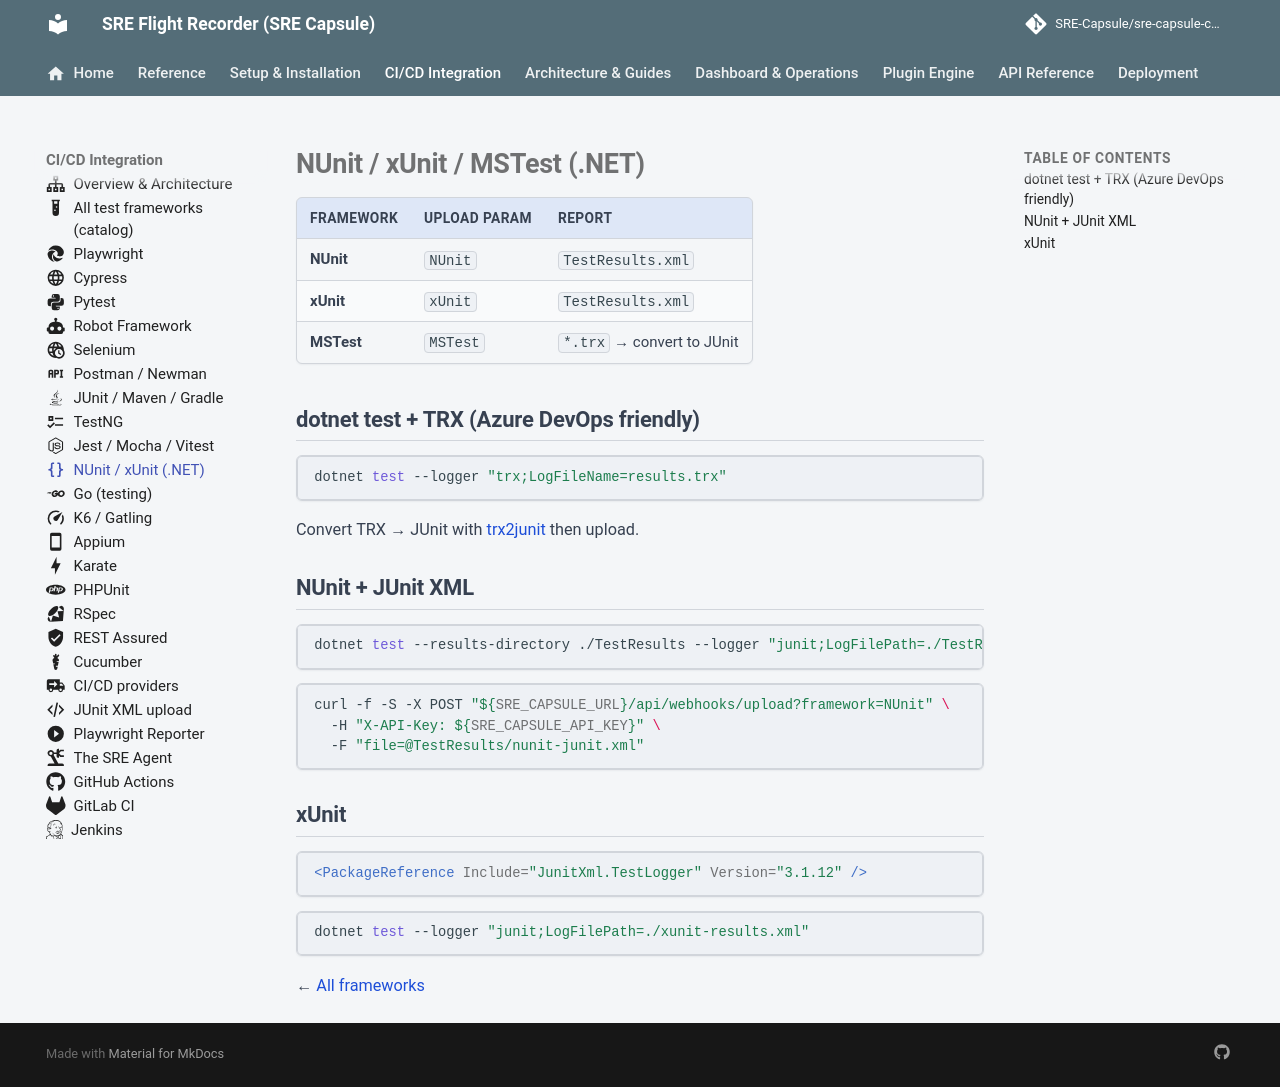

repository: Ashraf-Khabar/qa-capsule · page: integration/frameworks/dotnet/index.html · generator: mkdocs

---
icon: material/code-braces
---

# NUnit / xUnit / MSTest (.NET)

| Framework | Upload param | Report |
|-----------|--------------|--------|
| **NUnit** | `NUnit` | `TestResults.xml` |
| **xUnit** | `xUnit` | `TestResults.xml` |
| **MSTest** | `MSTest` | `*.trx` → convert to JUnit |

## dotnet test + TRX (Azure DevOps friendly)

```bash
dotnet test --logger "trx;LogFileName=results.trx"
```

Convert TRX → JUnit with [trx2junit](https://github.com/spekt/trx2junit) then upload.

## NUnit + JUnit XML

```bash
dotnet test --results-directory ./TestResults --logger "junit;LogFilePath=./TestResults/nunit-junit.xml"
```

```bash
curl -f -S -X POST "${SRE_CAPSULE_URL}/api/webhooks/upload?framework=NUnit" \
  -H "X-API-Key: ${SRE_CAPSULE_API_KEY}" \
  -F "file=@TestResults/nunit-junit.xml"
```

## xUnit

```xml
<PackageReference Include="JunitXml.TestLogger" Version="3.1.12" />
```

```bash
dotnet test --logger "junit;LogFilePath=./xunit-results.xml"
```

← [All frameworks](../test-frameworks.md)
